Photos from the image-classification dataset "data" in the GitHub repository htthao12/benhcay. Its 7 classes are: anthracnose, aphids, healthy, powdery mildew, rust, scorch sunburn, yellowing wilt.

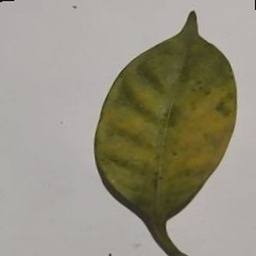
Label: yellowing wilt

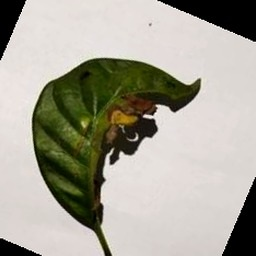
Label: aphids

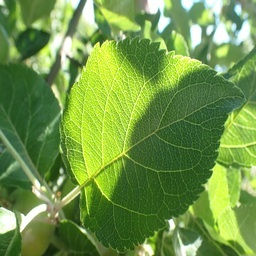
Label: healthy

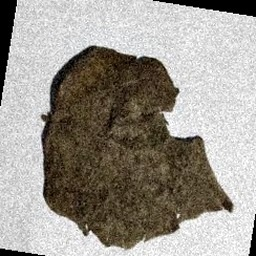
Label: anthracnose

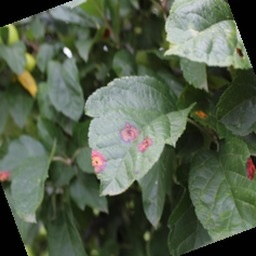
Label: rust

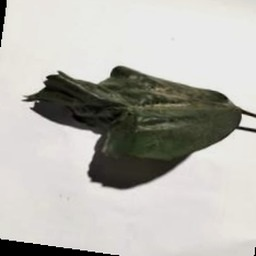
Label: scorch sunburn
